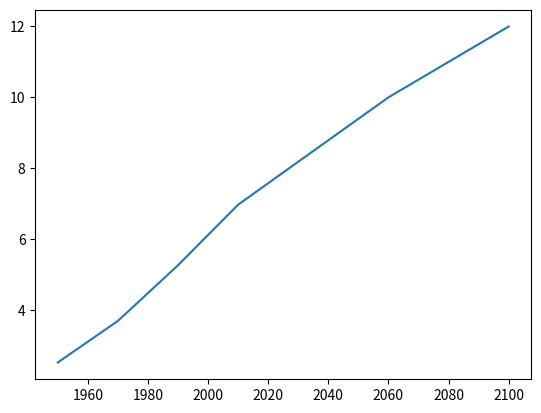

Recreate this plot in Python. (Note: this script raises an exception after producing the figure.)
import pandas as pd
import numpy as np
import seaborn as sns
import matplotlib.pyplot as plt

year = [1950, 1970, 1990, 2010, 2060, 2100]  
pop = [2.519, 3.692, 5.263, 6.972, 10, 12 ] 

# Print the last item from year and pop
print(year[-1], pop[-1])

# Import matplotlib.pyplot as plt
import matplotlib.pyplot as plt

# Make a line plot: year on the x-axis, pop on the y-axis
plt.plot(year, pop)

# Display the plot with plt.show()
plt.show()

# Print the last item of gdp_cap and life_exp
print(gdp_cap[-1], life_exp[-1])

# Make a line plot, gdp_cap on the x-axis, life_exp on the y-axis
plt.plot(gdp_cap, life_exp)

# Display the plot
plt.show()

# Change the line plot below to a scatter plot
plt.scatter(gdp_cap, life_exp)

# Put the x-axis on a logarithmic scale
plt.xscale('log')

# Show plot
plt.show()

# Import package
import matplotlib.pyplot as plt

# Build Scatter plot
plt.scatter(pop, life_exp)

# Show plot
plt.show()

# Create histogram of life_exp data
plt.hist(x = life_exp)

# Display histogram
plt.show()

# Build histogram with 5 bins
plt.hist(x=life_exp, bins=5)

# Show and clean up plot
plt.show()
plt.clf()

# Build histogram with 20 bins
plt.hist(x=life_exp, bins=20)

# Show and clean up again
plt.show()
plt.clf()

# Histogram of life_exp, 15 bins
plt.hist(x=life_exp, bins=15)

# Show and clear plot
plt.show()
plt.clf()

# Histogram of life_exp1950, 15 bins
plt.hist(x=life_exp1950, bins=15)

# Show and clear plot again
plt.show()
plt.clf()

# Basic scatter plot, log scale
plt.scatter(gdp_cap, life_exp)
plt.xscale('log') 

# Strings
xlab = 'GDP per Capita [in USD]'
ylab = 'Life Expectancy [in years]'
title = 'World Development in 2007'

# Add axis labels
plt.xlabel(xlab)
plt.ylabel(ylab)

# Add title
plt.title(title)

# After customizing, display the plot
plt.show()

###############################################

# Scatter plot
plt.scatter(gdp_cap, life_exp)

# Previous customizations
plt.xscale('log') 
plt.xlabel('GDP per Capita [in USD]')
plt.ylabel('Life Expectancy [in years]')
plt.title('World Development in 2007')

# Definition of tick_val and tick_lab
tick_val = [1000, 10000, 100000]
tick_lab = ['1k', '10k', '100k']

# Adapt the ticks on the x-axis
plt.xticks(tick_val, tick_lab)

# After customizing, display the plot
plt.show()

###############################################

# Import numpy as np
import numpy as np

# Store pop as a numpy array: np_pop
np_pop = np.array(pop)

# Double np_pop
np_pop = np_pop * 2

# Update: set s argument to np_pop
plt.scatter(gdp_cap, life_exp, s = np_pop)

# Previous customizations
plt.xscale('log') 
plt.xlabel('GDP per Capita [in USD]')
plt.ylabel('Life Expectancy [in years]')
plt.title('World Development in 2007')
plt.xticks([1000, 10000, 100000],['1k', '10k', '100k'])

# Display the plot
plt.show()

###############################################

col = {
    'Asia':'red',
    'Europe':'green',
    'Africa':'blue',
    'Americas':'yellow',
    'Oceania':'black'
}

# Specify c and alpha inside plt.scatter()
plt.scatter(x = gdp_cap, y = life_exp, s = np.array(pop) * 2, c=col, alpha=0.8)

# Previous customizations
plt.xscale('log') 
plt.xlabel('GDP per Capita [in USD]')
plt.ylabel('Life Expectancy [in years]')
plt.title('World Development in 2007')
plt.xticks([1000,10000,100000], ['1k','10k','100k'])

# Show the plot
plt.show()

###############################################

# Scatter plot
plt.scatter(x = gdp_cap, y = life_exp, s = np.array(pop) * 2, c = col, alpha = 0.8)

# Previous customizations
plt.xscale('log') 
plt.xlabel('GDP per Capita [in USD]')
plt.ylabel('Life Expectancy [in years]')
plt.title('World Development in 2007')
plt.xticks([1000,10000,100000], ['1k','10k','100k'])

# Additional customizations
plt.text(1550, 71, 'India')
plt.text(5700, 80, 'China')

# Add grid() call
plt.grid(True)

# Show the plot
plt.show()




###############################################



###############################################







###############################################



###############################################







###############################################



###############################################







###############################################



###############################################







###############################################



###############################################







###############################################



###############################################







###############################################



###############################################







###############################################



###############################################







###############################################



###############################################







###############################################



###############################################







###############################################



###############################################







###############################################



###############################################


